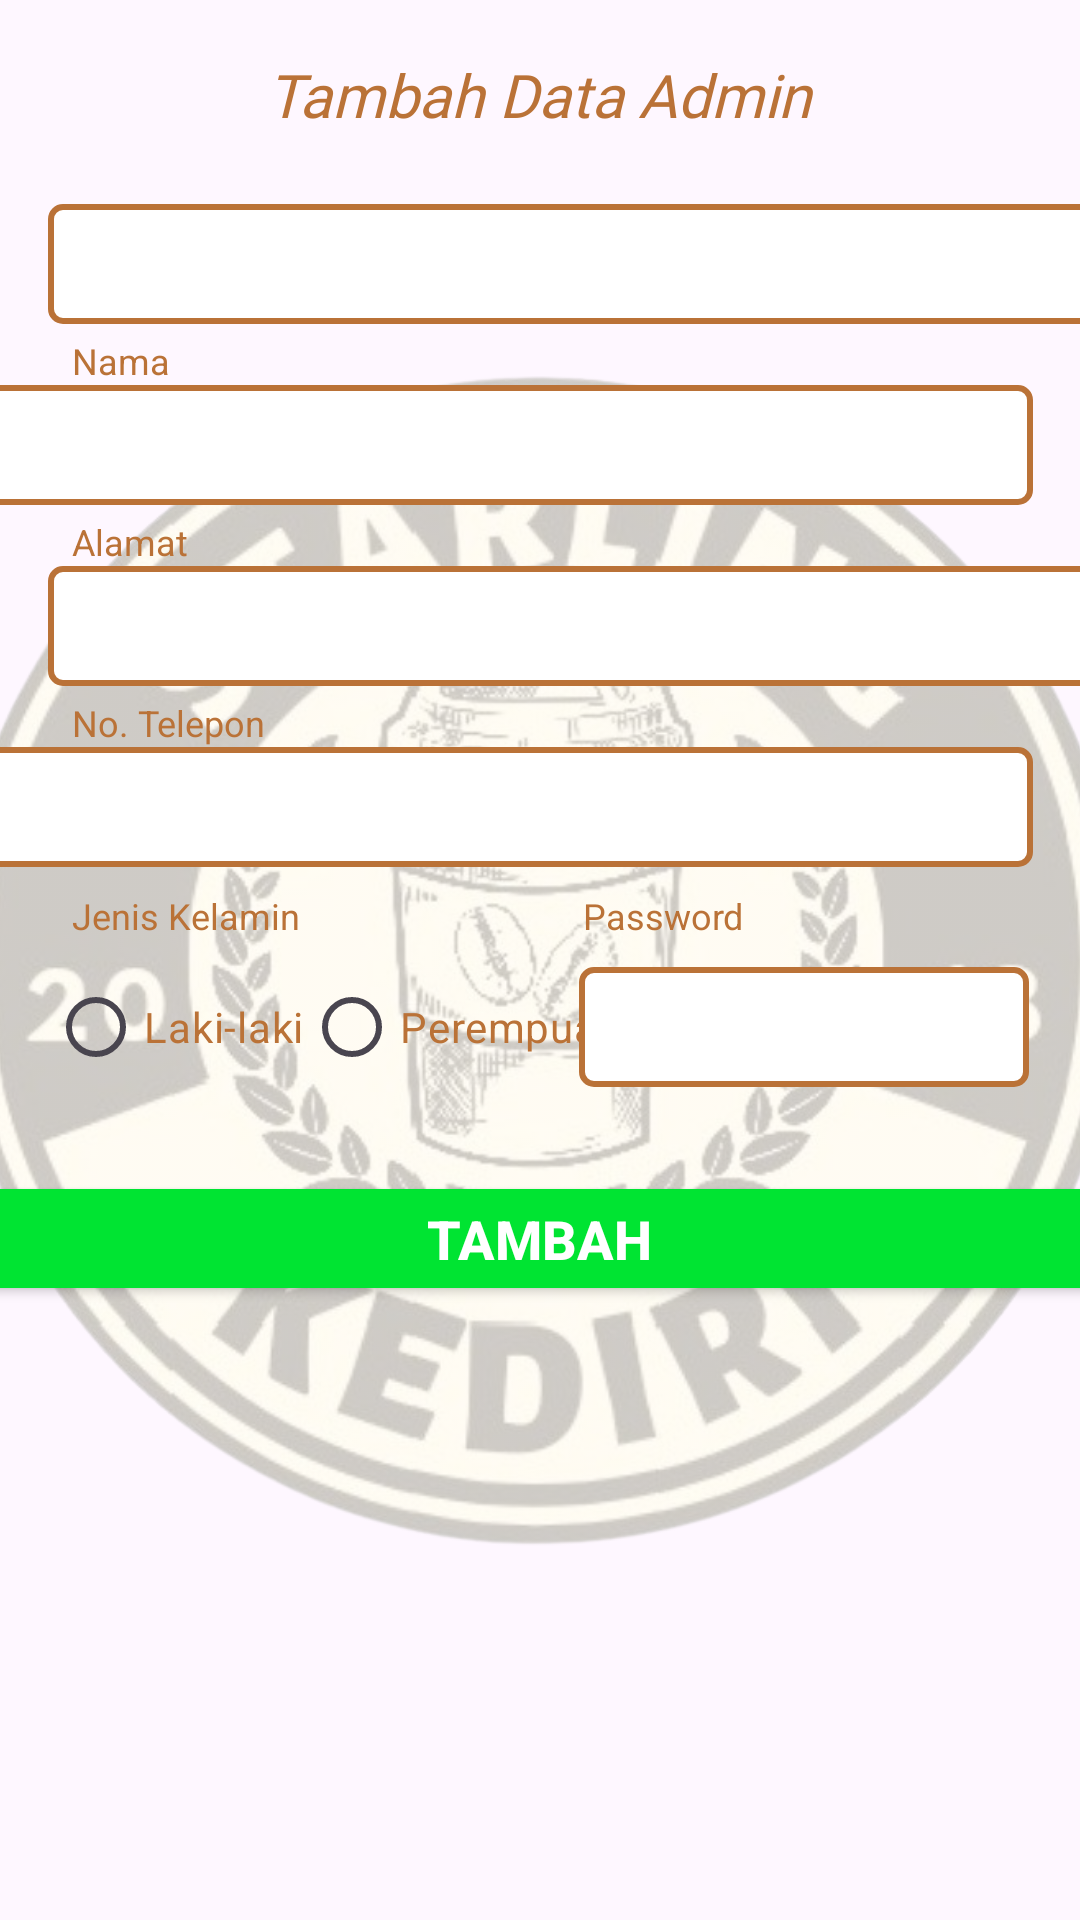

Android layout source for this screen:
<!-- AndroidManifest.xml: application theme Theme.ProyekStarling -->
<!-- res/layout/fragtambahuserowner.xml -->
<?xml version="1.0" encoding="utf-8"?>
<androidx.constraintlayout.widget.ConstraintLayout xmlns:android="http://schemas.android.com/apk/res/android"
    xmlns:app="http://schemas.android.com/apk/res-auto"
    xmlns:tools="http://schemas.android.com/tools"
    android:layout_width="match_parent"
    android:layout_height="match_parent">

    <ImageView
        android:id="@+id/gbr"
        android:layout_width="600dp"
        android:layout_height="900dp"
        android:visibility="invisible"
        app:layout_constraintBottom_toBottomOf="parent"
        app:layout_constraintEnd_toEndOf="parent"
        app:layout_constraintStart_toStartOf="parent"
        app:layout_constraintTop_toTopOf="parent"
        app:srcCompat="@drawable/bgputih" />

    <TextView
        android:id="@+id/textView67777"
        android:layout_width="222dp"
        android:layout_height="31dp"
        android:layout_marginStart="94dp"
        android:layout_marginTop="16dp"
        android:layout_marginEnd="95dp"
        android:fontFamily="@font/baloo_bhai"
        android:gravity="center"
        android:text="Tambah Data Admin"
        android:textColor="#BA7237"
        android:textSize="20sp"
        android:textStyle="italic"
        app:layout_constraintEnd_toEndOf="parent"
        app:layout_constraintStart_toStartOf="parent"
        app:layout_constraintTop_toTopOf="parent" />

    <ImageView
        android:id="@+id/img1uuuuu"
        android:layout_width="400dp"
        android:layout_height="400dp"
        android:layout_marginStart="5dp"
        android:layout_marginEnd="6dp"
        android:tint="#BFFFFFFF"
        app:layout_constraintBottom_toBottomOf="parent"
        app:layout_constraintEnd_toEndOf="parent"
        app:layout_constraintStart_toStartOf="parent"
        app:layout_constraintTop_toTopOf="parent"
        app:srcCompat="@drawable/starling" />

    <Button
        android:id="@+id/btntambahadmin"
        android:layout_width="383dp"
        android:layout_height="45dp"
        android:layout_marginStart="5dp"
        android:layout_marginTop="28dp"
        android:layout_marginEnd="5dp"
        android:backgroundTint="#00E432"
        android:text="Tambah"
        android:textColor="#FFFFFF"
        android:textSize="18sp"
        android:textStyle="bold"
        app:cornerRadius="0sp"
        app:layout_constraintEnd_toEndOf="parent"
        app:layout_constraintHorizontal_bias="0.521"
        app:layout_constraintStart_toStartOf="parent"
        app:layout_constraintTop_toBottomOf="@+id/radioGroupJenkel" />

    <RadioGroup
        android:id="@+id/radioGroupJenkel"
        android:layout_width="209dp"
        android:layout_height="40dp"
        android:layout_marginStart="16dp"
        android:layout_marginTop="9dp"
        android:orientation="horizontal"
        app:layout_constraintStart_toStartOf="parent"
        app:layout_constraintTop_toBottomOf="@+id/Jenkel">

        <RadioButton
            android:id="@+id/radioButtonL"
            android:layout_width="wrap_content"
            android:layout_height="wrap_content"
            android:text="Laki-laki"
            android:textColor="#BA7237" />

        <RadioButton
            android:id="@+id/radioButtonP"
            android:layout_width="wrap_content"
            android:layout_height="wrap_content"
            android:text="Perempuan"
            android:textColor="#BA7237" />
    </RadioGroup>

    <EditText
        android:id="@+id/tambahIdAdmin"
        android:layout_width="379dp"
        android:layout_height="40dp"
        android:layout_marginStart="16dp"
        android:layout_marginTop="68dp"
        android:layout_marginEnd="16dp"
        android:background="@drawable/edittext_border"
        app:layout_constraintEnd_toEndOf="parent"
        android:padding="8dp"
        app:layout_constraintHorizontal_bias="0.0"
        app:layout_constraintStart_toStartOf="parent"
        app:layout_constraintTop_toTopOf="parent" />

    <EditText
        android:id="@+id/tambahNamaAdmin"
        android:layout_width="379dp"
        android:layout_height="40dp"
        android:layout_marginStart="16dp"
        android:layout_marginEnd="16dp"
        android:padding="8dp"
        android:background="@drawable/edittext_border"
        app:layout_constraintEnd_toEndOf="parent"
        app:layout_constraintHorizontal_bias="1.0"
        app:layout_constraintStart_toStartOf="parent"
        app:layout_constraintTop_toBottomOf="@+id/Nama" />


    <EditText
        android:id="@+id/tambahAlamatAdmin"
        android:layout_width="379dp"
        android:layout_height="40dp"
        android:layout_marginStart="16dp"
        android:layout_marginEnd="16dp"
        android:background="@drawable/edittext_border"
        app:layout_constraintEnd_toEndOf="parent"
        app:layout_constraintHorizontal_bias="0.0"
        android:padding="8dp"
        app:layout_constraintStart_toStartOf="parent"
        app:layout_constraintTop_toBottomOf="@+id/Alamat" />

    <EditText
        android:id="@+id/tambahTeleponAdmin"
        android:layout_width="379dp"
        android:layout_height="40dp"
        android:layout_marginStart="16dp"
        android:layout_marginEnd="16dp"
        android:background="@drawable/edittext_border"
        app:layout_constraintEnd_toEndOf="parent"
        android:padding="8dp"
        app:layout_constraintHorizontal_bias="1.0"
        app:layout_constraintStart_toStartOf="parent"
        app:layout_constraintTop_toBottomOf="@+id/Telepon" />

    <EditText
        android:id="@+id/tambahPasswordAdmin"
        android:layout_width="150dp"
        android:layout_height="40dp"
        android:layout_marginTop="9dp"
        android:padding="8dp"
        android:layout_marginEnd="17dp"
        android:background="@drawable/edittext_border"
        app:layout_constraintEnd_toEndOf="parent"
        app:layout_constraintTop_toBottomOf="@+id/Password" />

    <TextView
        android:id="@+id/ID"
        android:layout_width="wrap_content"
        android:layout_height="wrap_content"
        android:layout_marginStart="26dp"
        android:layout_marginTop="52dp"
        android:layout_marginEnd="375dp"
        android:text="Id"
        android:textColor="#BA7237"
        android:textSize="12sp"
        app:layout_constraintEnd_toEndOf="parent"
        app:layout_constraintStart_toStartOf="parent"
        app:layout_constraintTop_toTopOf="parent" />

    <TextView
        android:id="@+id/Nama"
        android:layout_width="wrap_content"
        android:layout_height="wrap_content"
        android:layout_marginStart="24dp"
        android:layout_marginTop="4dp"
        android:text="Nama"
        android:textColor="#BA7237"
        android:textSize="12sp"
        app:layout_constraintStart_toStartOf="parent"
        app:layout_constraintTop_toBottomOf="@+id/tambahIdAdmin" />

    <TextView
        android:id="@+id/Alamat"
        android:layout_width="wrap_content"
        android:layout_height="wrap_content"
        android:layout_marginStart="24dp"
        android:layout_marginTop="4dp"
        android:text="Alamat"
        android:textColor="#BA7237"
        android:textSize="12sp"
        app:layout_constraintStart_toStartOf="parent"
        app:layout_constraintTop_toBottomOf="@+id/tambahNamaAdmin" />

    <TextView
        android:id="@+id/Telepon"
        android:layout_width="wrap_content"
        android:layout_height="wrap_content"
        android:layout_marginStart="24dp"
        android:layout_marginTop="4dp"
        android:text="No. Telepon"
        android:textColor="#BA7237"
        android:textSize="12sp"
        app:layout_constraintStart_toStartOf="parent"
        app:layout_constraintTop_toBottomOf="@+id/tambahAlamatAdmin" />

    <TextView
        android:id="@+id/Password"
        android:layout_width="wrap_content"
        android:layout_height="wrap_content"
        android:layout_marginTop="8dp"
        android:layout_marginEnd="112dp"
        android:text="Password"
        android:textColor="#BA7237"
        android:textSize="12sp"
        app:layout_constraintEnd_toEndOf="parent"
        app:layout_constraintTop_toBottomOf="@+id/tambahTeleponAdmin" />

    <TextView
        android:id="@+id/Jenkel"
        android:layout_width="wrap_content"
        android:layout_height="wrap_content"
        android:layout_marginStart="24dp"
        android:layout_marginTop="8dp"
        android:text="Jenis Kelamin"
        android:textColor="#BA7237"
        android:textSize="12sp"
        app:layout_constraintStart_toStartOf="parent"
        app:layout_constraintTop_toBottomOf="@+id/tambahTeleponAdmin" />

</androidx.constraintlayout.widget.ConstraintLayout>
<!-- resources referenced by this layout -->
<resources>
  <!-- drawable bgputih: png bitmap (drawable, 3342 bytes) -->
  <!-- drawable edittext_border (drawable) -->
  <?xml version="1.0" encoding="utf-8"?>
  <shape xmlns:android="http://schemas.android.com/apk/res/android"
      android:shape="rectangle">
      <solid android:color="#FFFFFF"/> 
      <stroke
          android:width="2dp"
          android:color="#BA7237"/> 
      <corners android:radius="4dp"/> 
  </shape>
  <!-- drawable starling: png bitmap (drawable, 691456 bytes) -->
  <style name="Theme.ProyekStarling" parent="Base.Theme.ProyekStarling" />
  <style name="Base.Theme.ProyekStarling" parent="Theme.Material3.DayNight.NoActionBar">
          
          
      </style>
</resources>
